Photos from the image-classification dataset "dataset_merged" in the GitHub repository fatmanurpolat15/SAS. Its 4 classes are: diger, enkaz, kaya, mayin.

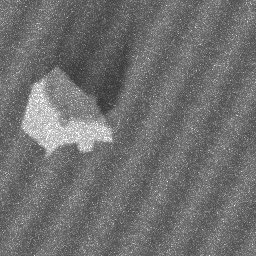
Label: kaya

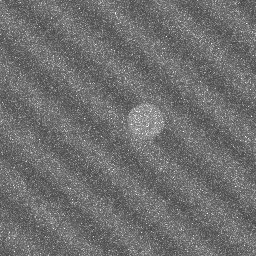
Label: diger

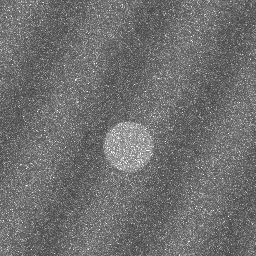
Label: diger

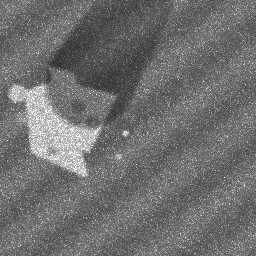
Label: kaya

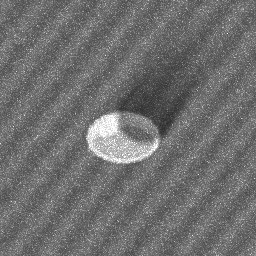
Label: mayin

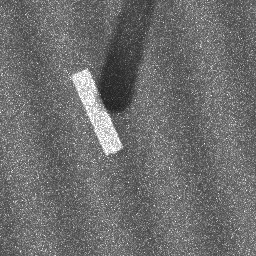
Label: enkaz
